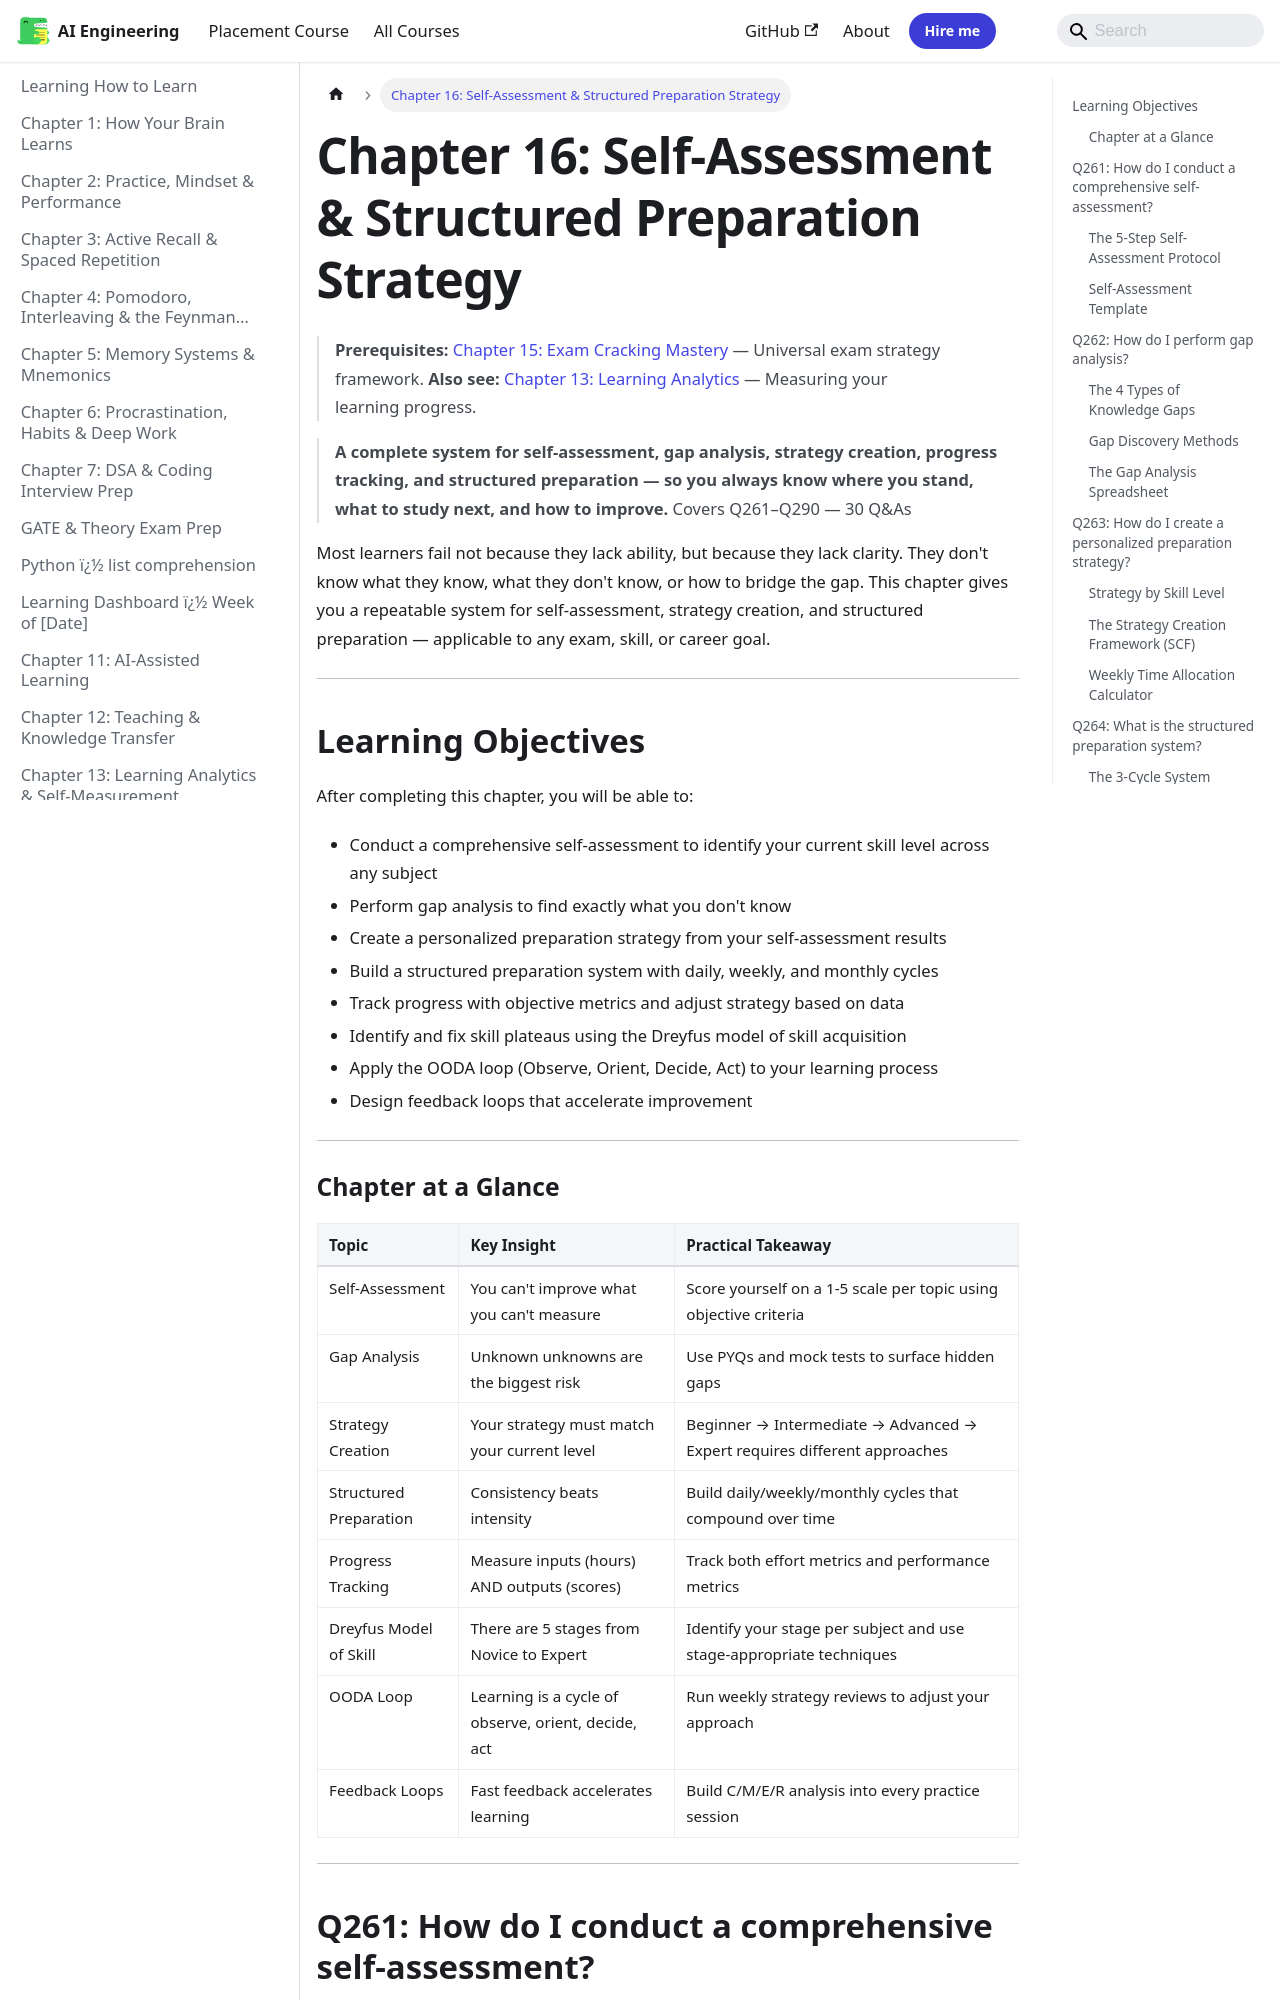

repository: Raushan666java/ai-engineering-journey · page: learning-how-to-learn/ch-16-self-assessment-strategy/index.html · generator: mkdocs

---
description: "A complete system for self-assessment, gap analysis, strategy creation, progress tracking, and structured preparation — so you always know where you"
---

# Chapter 16: Self-Assessment & Structured Preparation Strategy

> **Prerequisites:** [Chapter 15: Exam Cracking Mastery](./ch-15-exam-cracking-mastery.md) — Universal exam strategy framework.
> **Also see:** [Chapter 13: Learning Analytics](./ch-13-learning-analytics.md) — Measuring your learning progress.

> **A complete system for self-assessment, gap analysis, strategy creation, progress tracking, and structured preparation — so you always know where you stand, what to study next, and how to improve.**
> Covers Q261–Q290 — 30 Q&As

Most learners fail not because they lack ability, but because they lack clarity. They don't know what they know, what they don't know, or how to bridge the gap. This chapter gives you a repeatable system for self-assessment, strategy creation, and structured preparation — applicable to any exam, skill, or career goal.

---

## Learning Objectives

After completing this chapter, you will be able to:
- Conduct a comprehensive self-assessment to identify your current skill level across any subject
- Perform gap analysis to find exactly what you don't know
- Create a personalized preparation strategy from your self-assessment results
- Build a structured preparation system with daily, weekly, and monthly cycles
- Track progress with objective metrics and adjust strategy based on data
- Identify and fix skill plateaus using the Dreyfus model of skill acquisition
- Apply the OODA loop (Observe, Orient, Decide, Act) to your learning process
- Design feedback loops that accelerate improvement

---
